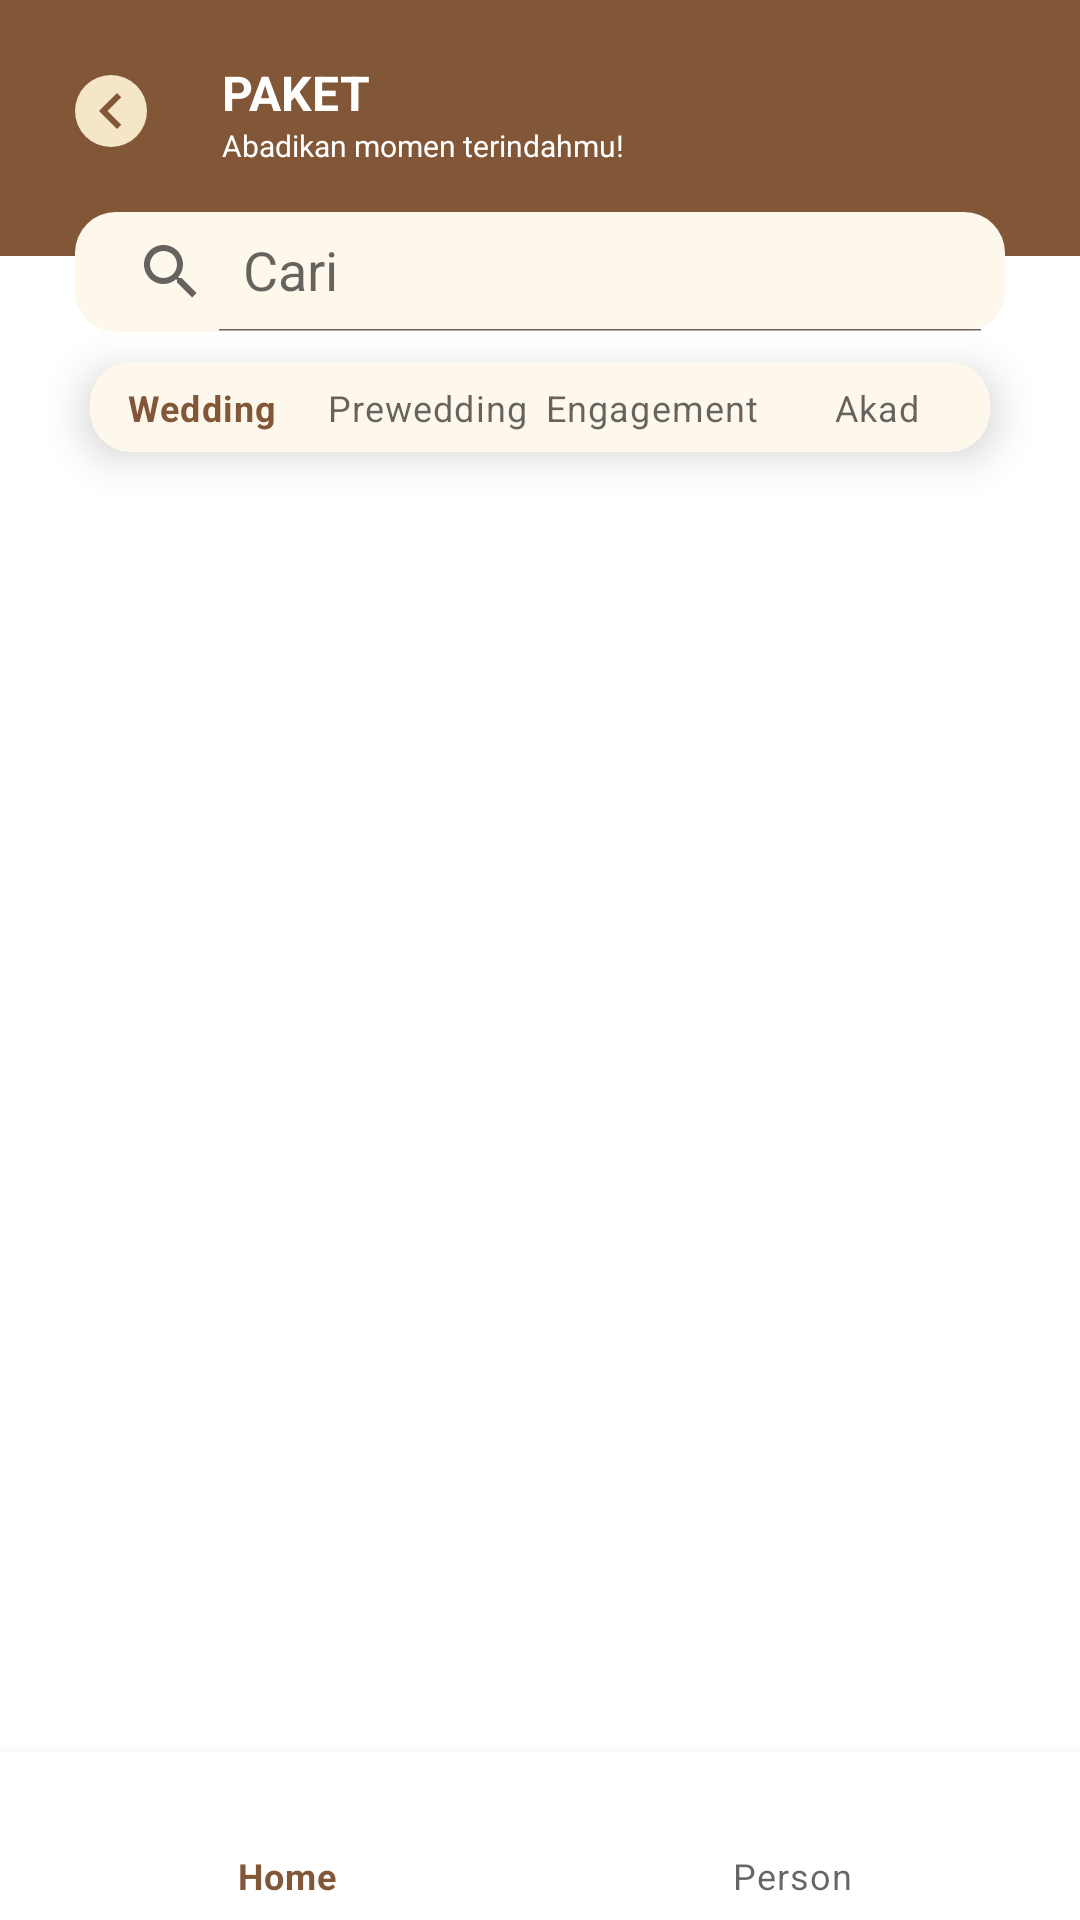

Android layout source for this screen:
<!-- AndroidManifest.xml: application theme Theme.Dhagrafis -->
<!-- res/layout/activity_paket.xml -->
<?xml version="1.0" encoding="utf-8"?>
<RelativeLayout xmlns:android="http://schemas.android.com/apk/res/android"
    xmlns:app="http://schemas.android.com/apk/res-auto"
    xmlns:tools="http://schemas.android.com/tools"
    android:layout_width="match_parent"
    android:layout_height="match_parent"
    android:background="@color/white"
    android:orientation="vertical"
    tools:context=".PaketActivity">

    <RelativeLayout
        android:id="@+id/cardtitle"
        android:layout_width="match_parent"
        android:layout_height="wrap_content"
        android:background="@color/brownsoft1">

        <ImageButton
            android:id="@+id/back"
            android:layout_width="wrap_content"
            android:layout_height="wrap_content"
            android:layout_marginHorizontal="25dp"
            android:layout_marginTop="25dp"
            android:background="@drawable/bg_back"
            android:src="@drawable/baseline_chevron_left_24" />

        <TextView
            android:id="@+id/titlePaket"
            android:layout_width="match_parent"
            android:layout_height="wrap_content"
            android:layout_marginTop="20dp"
            android:layout_toEndOf="@id/back"
            android:text="PAKET"
            android:textColor="@color/white"
            android:textSize="16dp"

            android:textStyle="bold" />

        <TextView
            android:id="@+id/tepaket"
            android:layout_width="match_parent"
            android:layout_height="wrap_content"
            android:layout_below="@id/titlePaket"
            android:layout_marginBottom="30dp"
            android:layout_toEndOf="@id/back"
            android:text="Abadikan momen terindahmu!"
            android:textColor="@color/white"
            android:textSize="10dp" />
    </RelativeLayout>

    <androidx.appcompat.widget.SearchView
        android:id="@+id/searchpaket"
        android:layout_width="match_parent"
        android:layout_height="40dp"
        android:layout_below="@id/cardtitle"
        android:layout_marginHorizontal="25dp"
        android:layout_marginTop="-15dp"
        android:background="@drawable/search_view_bg"
        app:iconifiedByDefault="false"
        app:queryHint="Cari" />

    <com.google.android.material.bottomnavigation.BottomNavigationView
        android:id="@+id/linecategory"
        android:layout_width="match_parent"
        android:layout_height="30dp"
        android:layout_below="@id/searchpaket"
        android:layout_marginHorizontal="30dp"
        android:layout_marginVertical="10dp"
        android:background="@drawable/search_view_bg"
        app:labelVisibilityMode="labeled"
        app:menu="@menu/menu_paket" />

    <ListView
        android:id="@+id/customlistcard"
        android:layout_width="match_parent"
        android:layout_height="wrap_content"
        android:layout_below="@id/linecategory"
        android:layout_marginHorizontal="25dp"
        android:layout_above="@id/bottomNavigationView"
        android:divider="@android:color/transparent"
        android:dividerHeight="0dp"/>

    <com.google.android.material.bottomnavigation.BottomNavigationView
        android:id="@+id/bottomNavigationView"
        android:layout_width="match_parent"
        android:layout_height="wrap_content"
        android:layout_alignParentEnd="true"
        android:layout_alignParentBottom="true"
        android:layout_centerInParent="true"
        app:labelVisibilityMode="labeled"
        app:menu="@menu/menu_bottom" />

</RelativeLayout>
<!-- resources referenced by this layout -->
<resources>
  <color name="brownsoft1">#825738</color>
  <color name="white">#FFFFFFFF</color>
  <!-- drawable baseline_chevron_left_24 (drawable) -->
  <vector android:height="24dp" android:tint="#825738"
      android:viewportHeight="24" android:viewportWidth="24"
      android:width="24dp" xmlns:android="http://schemas.android.com/apk/res/android">
      <path android:fillColor="@android:color/white" android:pathData="M15.41,7.41L14,6l-6,6 6,6 1.41,-1.41L10.83,12z"/>
  </vector>
  <!-- drawable bg_back (drawable) -->
  <?xml version="1.0" encoding="utf-8"?>
  <shape xmlns:android="http://schemas.android.com/apk/res/android" android:shape="oval">
      <corners android:radius="100dp"/>
      <solid android:color="@color/brownsoft3" />
  </shape>
  <!-- drawable search_view_bg (drawable) -->
  <?xml version="1.0" encoding="utf-8"?>
  <shape xmlns:android="http://schemas.android.com/apk/res/android">
      <corners android:radius="13.5dp" />
      <solid android:color="@color/soft"/>
  </shape>
  <style name="Theme.Dhagrafis" parent="Theme.MaterialComponents.DayNight.NoActionBar">
          
          <item name="colorPrimary">@color/brownsoft1</item>
          <item name="colorPrimaryVariant">@color/brownsoft3</item>
          <item name="colorOnPrimary">@color/white</item>
          
          <item name="colorSecondary">@color/teal_200</item>
          <item name="colorSecondaryVariant">@color/teal_700</item>
          <item name="colorOnSecondary">@color/black</item>
          
  
          
      </style>
  <color name="brownsoft3">#F5E6C7</color>
  <color name="soft">#FEF8EC</color>
  <color name="teal_200">#FF03DAC5</color>
  <color name="teal_700">#FF018786</color>
  <color name="black">#FF000000</color>
</resources>
